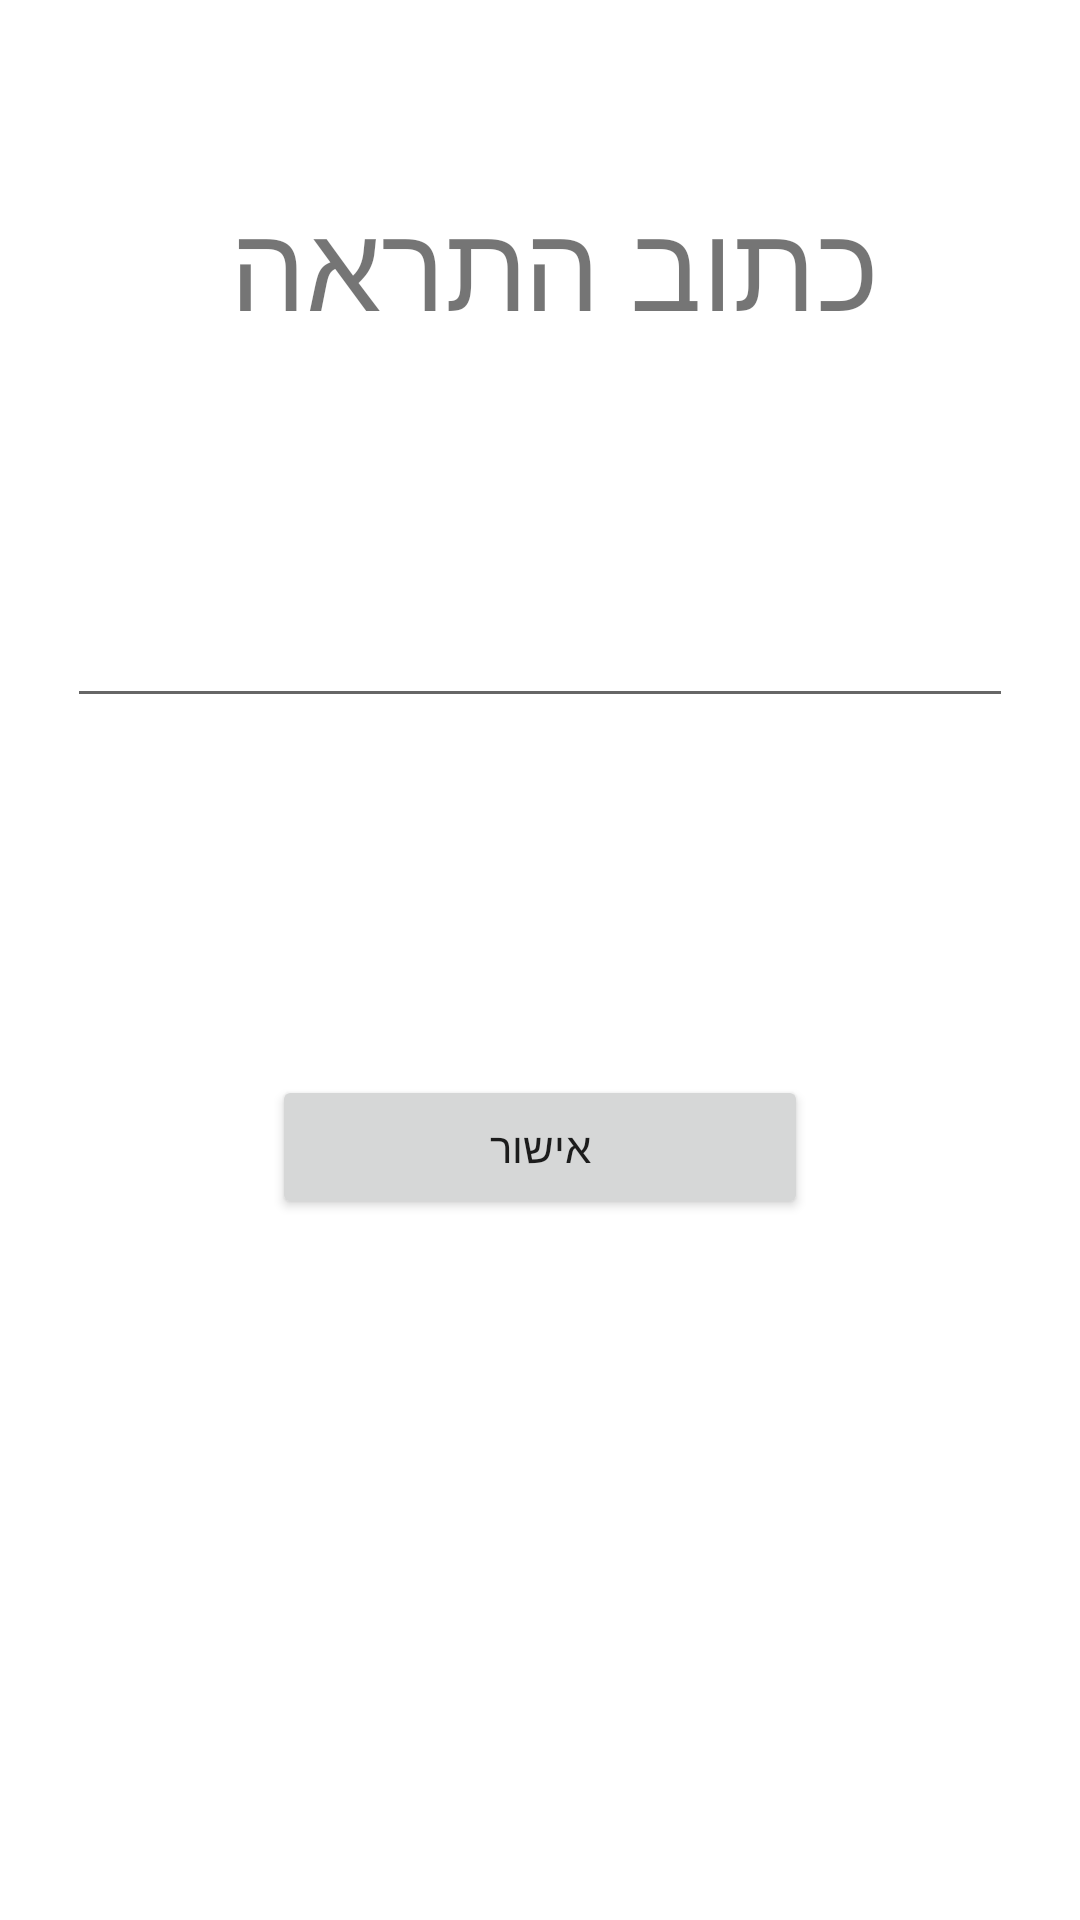

The Android layout XML behind this screen, and the referenced resources:
<!-- AndroidManifest.xml: application theme Theme.AlphaV2 -->
<!-- res/layout/activity_notific.xml -->
<?xml version="1.0" encoding="utf-8"?>
<androidx.constraintlayout.widget.ConstraintLayout xmlns:android="http://schemas.android.com/apk/res/android"
    xmlns:app="http://schemas.android.com/apk/res-auto"
    xmlns:tools="http://schemas.android.com/tools"
    android:layout_width="match_parent"
    android:layout_height="match_parent"
    tools:context=".notific">
    <LinearLayout
        android:layout_width="match_parent"
        android:layout_height="match_parent"
        android:orientation="vertical"
        tools:layout_editor_absoluteX="0dp"
        tools:layout_editor_absoluteY="0dp">

        <Space
            android:layout_width="match_parent"
            android:layout_height="61dp" />

        <LinearLayout
            android:layout_width="match_parent"
            android:layout_height="wrap_content"
            android:orientation="horizontal">

            <Space
                android:layout_width="wrap_content"
                android:layout_height="match_parent"
                android:layout_weight="1" />

            <TextView
                android:id="@+id/textView4"
                android:layout_width="wrap_content"
                android:layout_height="wrap_content"
                android:layout_weight="1"
                android:gravity="center"
                android:text="כתוב התראה "
                android:textSize="40dp" />

            <Space
                android:layout_width="wrap_content"
                android:layout_height="match_parent"
                android:layout_weight="1" />
        </LinearLayout>

        <Space
            android:layout_width="match_parent"
            android:layout_height="68dp" />

        <LinearLayout
            android:layout_width="match_parent"
            android:layout_height="wrap_content"
            android:orientation="horizontal">

            <Space
                android:layout_width="38dp"
                android:layout_height="56dp"
                android:layout_weight="1" />

            <EditText
                android:id="@+id/et"
                android:layout_width="331dp"
                android:layout_height="56dp"
                android:layout_weight="1"
                android:ems="10"
                android:inputType="textPersonName" />

            <Space
                android:layout_width="38dp"
                android:layout_height="56dp"
                android:layout_weight="1" />
        </LinearLayout>

        <Space
            android:layout_width="match_parent"
            android:layout_height="119dp" />

        <LinearLayout
            android:layout_width="match_parent"
            android:layout_height="match_parent"
            android:orientation="horizontal">

            <Space
                android:layout_width="wrap_content"
                android:layout_height="wrap_content"
                android:layout_weight="1" />

            <Button
                android:layout_width="wrap_content"
                android:layout_height="wrap_content"
                android:layout_weight="1"
                android:onClick="Notification"
                android:text="אישור" />

            <Space
                android:layout_width="wrap_content"
                android:layout_height="wrap_content"
                android:layout_weight="1" />
        </LinearLayout>

    </LinearLayout>

</androidx.constraintlayout.widget.ConstraintLayout>
<!-- resources referenced by this layout -->
<resources>
  <style name="Theme.AlphaV2" parent="Theme.MaterialComponents.DayNight.DarkActionBar">
          
          <item name="colorPrimary">@color/purple_500</item>
          <item name="colorPrimaryVariant">@color/purple_700</item>
          <item name="colorOnPrimary">@color/white</item>
          
          <item name="colorSecondary">@color/teal_200</item>
          <item name="colorSecondaryVariant">@color/teal_700</item>
          <item name="colorOnSecondary">@color/black</item>
          
          <item name="android:statusBarColor" tools:targetApi="l">?attr/colorPrimaryVariant</item>
          
      </style>
  <!-- not gathered from this repository: default colours our renderer supplied (Android Studio template values) -->
  <color name="purple_500">#FF6200EE</color>
  <color name="purple_700">#FF3700B3</color>
  <color name="teal_200">#FF03DAC5</color>
  <color name="teal_700">#FF018786</color>
  <color name="black">#FF000000</color>
  <color name="white">#FFFFFFFF</color>
</resources>
